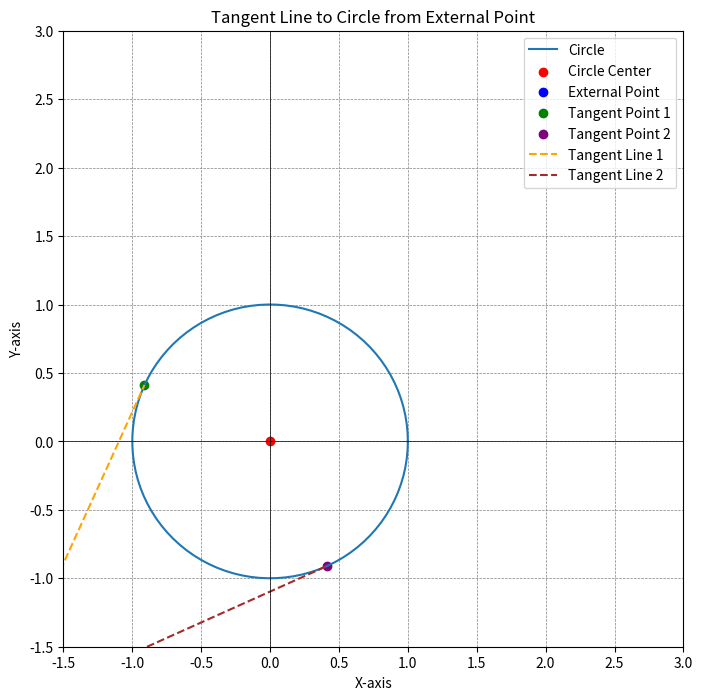

The script that saved this image:

# This is a python script to calculate the tangent points on a circle from an external point.

import matplotlib.pyplot as plt
import math
import numpy as np

def get_tangent_line(tx, ty, ox, oy, r):
    distance = math.sqrt((tx - ox) ** 2 + (ty - oy) ** 2)
    length = math.sqrt(distance ** 2 - r ** 2)

    if distance <= r:
        print("输入的数值不在范围内")
        return

    cx = abs(ox - tx) / distance
    cy = abs(oy - ty) / distance

    angle = math.asin(r / distance)

    q1x = cx * math.cos(angle) - cy * math.sin(angle)
    q1y = cx * math.sin(angle) + cy * math.cos(angle)
    q2x = cx * math.cos(-angle) - cy * math.sin(-angle)
    q2y = cx * math.sin(-angle) + cy * math.cos(-angle)

    q1x = q1x * length
    q1y = q1y * length
    q2x = q2x * length
    q2y = q2y * length

    if ox < tx:
        q1x = -q1x 
        q2x = -q2x
    
    if oy < ty:
        q1y = -q1y 
        q2y = -q2y

    q1x += tx
    q2x += tx
    q1y += ty
    q2y += ty

    return [q1x, q1y, q2x, q2y]

# 示例用法
circle_center = (0, 0)
circle_radius = 1.0
external_point = (-2, -2)

tangent_points = get_tangent_line(*external_point, *circle_center, circle_radius)

# 绘图
theta = np.linspace(0, 2 * np.pi, 100)
circle_x = circle_center[0] + circle_radius * np.cos(theta)
circle_y = circle_center[1] + circle_radius * np.sin(theta)

plt.figure(figsize=(8, 8))
plt.plot(circle_x, circle_y, label='Circle')
plt.scatter(*circle_center, color='red', marker='o', label='Circle Center')
plt.scatter(*external_point, color='blue', marker='o', label='External Point')
plt.scatter(tangent_points[0], tangent_points[1], color='green', marker='o', label='Tangent Point 1')
plt.scatter(tangent_points[2], tangent_points[3], color='purple', marker='o', label='Tangent Point 2')

# 绘制切线
plt.plot([external_point[0], tangent_points[0]], [external_point[1], tangent_points[1]], '--', color='orange', label='Tangent Line 1')
plt.plot([external_point[0], tangent_points[2]], [external_point[1], tangent_points[3]], '--', color='brown', label='Tangent Line 2')

# 设置图形参数
plt.xlim(-1.5, 3)
plt.ylim(-1.5, 3)
plt.axhline(0, color='black', linewidth=0.5)
plt.axvline(0, color='black', linewidth=0.5)
plt.grid(color='gray', linestyle='--', linewidth=0.5)

# 添加标签和图例
plt.title('Tangent Line to Circle from External Point')
plt.xlabel('X-axis')
plt.ylabel('Y-axis')
plt.legend()

# 显示图形
plt.show()
